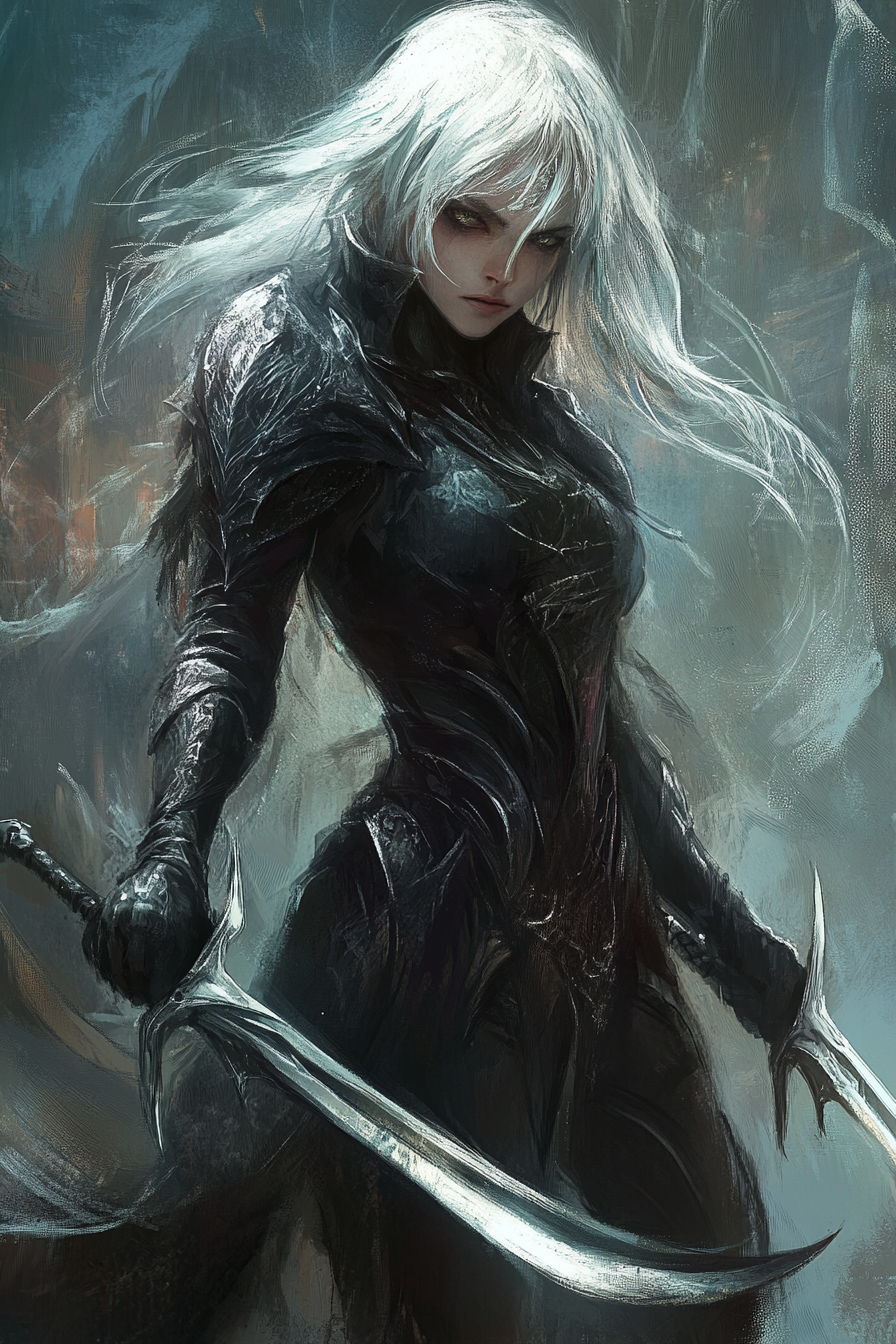
Generation parameters embedded in this image by Midjourney (PNG 'Description' text chunk):
A lunar assassin with silvery hair that reflects the moonlight, wielding twin crescent blades that leave trails of silver motes, dressed in shadowy armor infused with lunar magic --ar 2:3 --v 6.1 Job ID: 7b506887-714e-4f05-af2f-2cfe8379d8a7